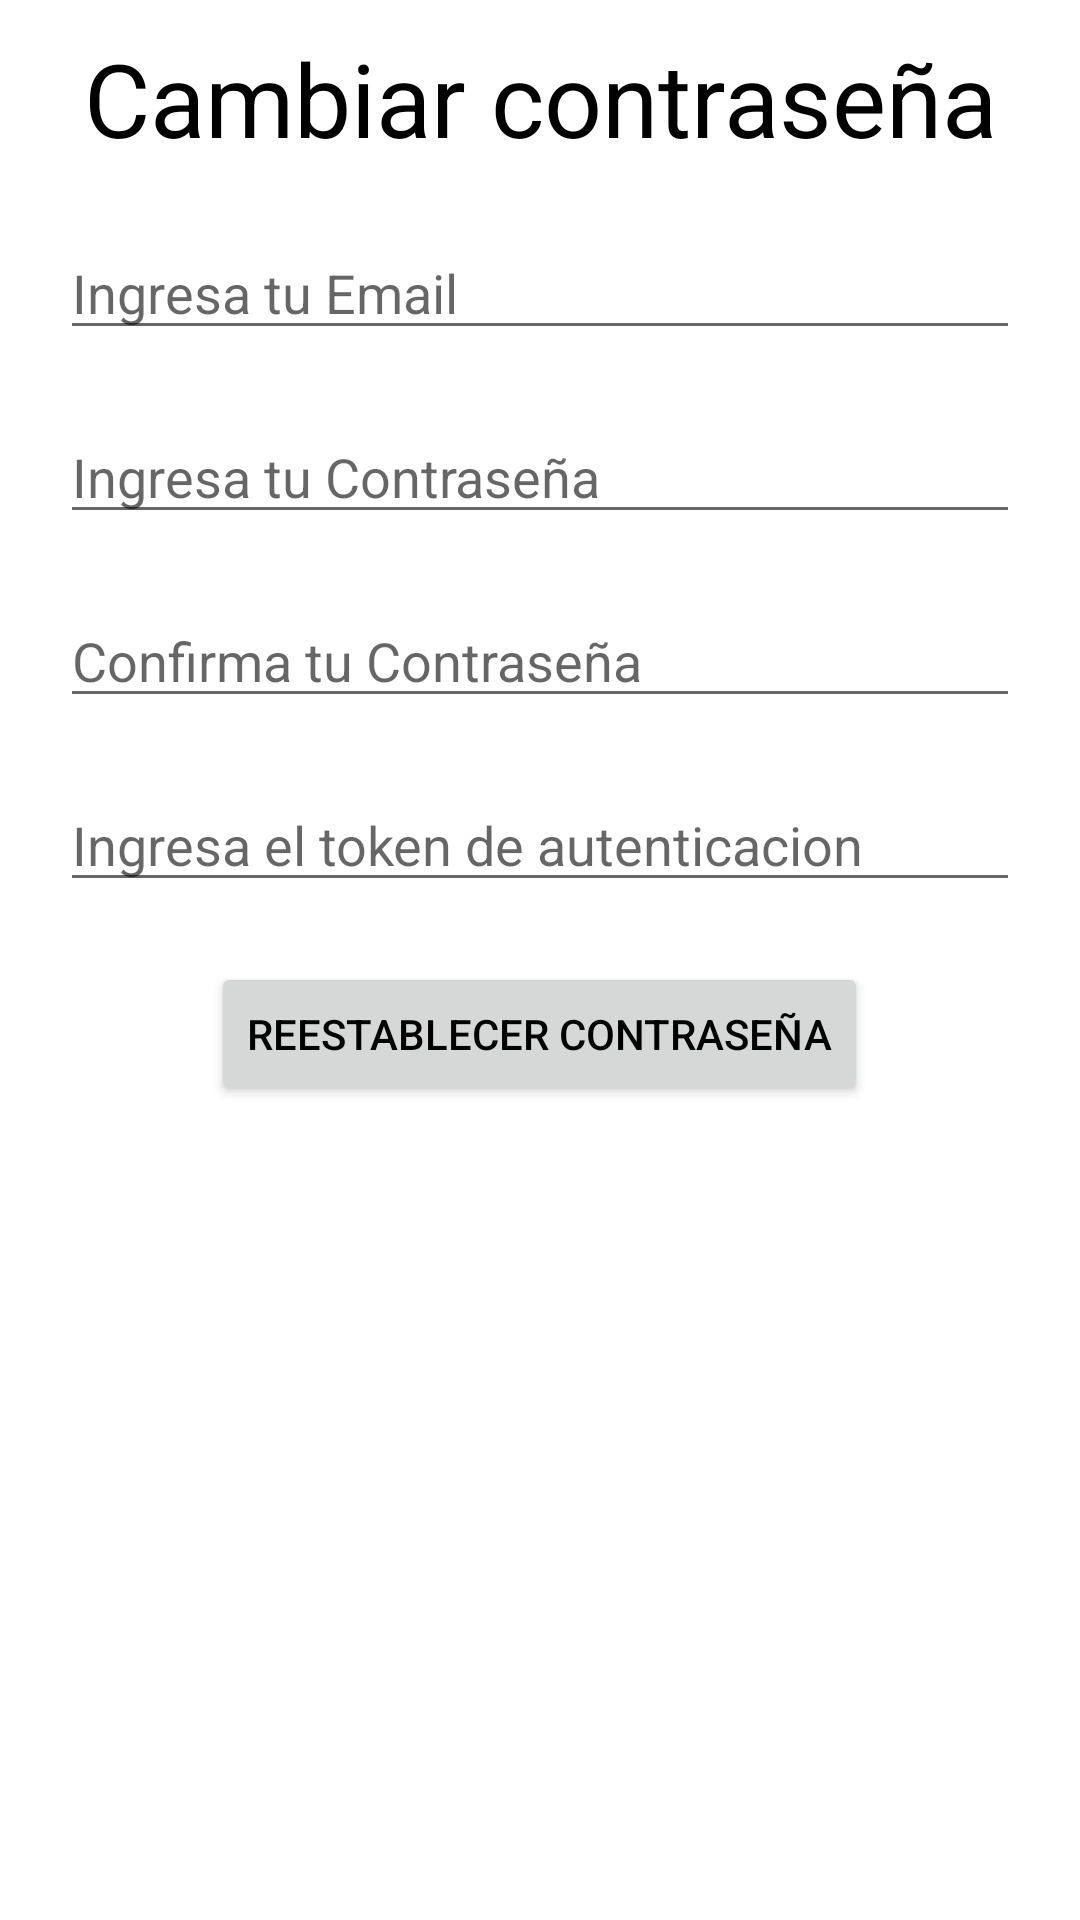

Write the Android layout XML for this screen, with the resource values it uses.
<!-- AndroidManifest.xml: application theme Theme.GuitarTraina -->
<!-- res/layout/activity_reset_password.xml -->
<?xml version="1.0" encoding="utf-8"?>
<ScrollView xmlns:android="http://schemas.android.com/apk/res/android"
    android:layout_width="match_parent"
    android:layout_height="match_parent"
    android:orientation="vertical"
    >

    <LinearLayout
        android:layout_width="match_parent"
        android:layout_height="wrap_content"
        android:orientation="vertical"
        android:paddingHorizontal="20dp">


        <TextView
            android:layout_width="match_parent"
            android:layout_height="wrap_content"
            android:layout_marginVertical="10dp"
            android:text="@string/cambiar_contrase_a"
            android:textAlignment="center"
            android:textSize="34sp" />

        <EditText
            android:id="@+id/editTextEmailAddress"
            android:layout_width="match_parent"
            android:layout_height="wrap_content"
            android:layout_marginVertical="10dp"
            android:ems="10"
            android:hint="@string/ingresa_tu_email"
            android:inputType="textEmailAddress" />

        <EditText
            android:id="@+id/editTextPassword"
            android:layout_width="match_parent"
            android:layout_height="wrap_content"
            android:layout_marginVertical="10dp"
            android:ems="10"
            android:hint="@string/ingresa_tu_contrase_a"
            android:inputType="textPassword" />

        <EditText
            android:id="@+id/editTextConfirmPassword"
            android:layout_width="match_parent"
            android:layout_height="wrap_content"
            android:layout_marginVertical="10dp"
            android:ems="10"
            android:hint="@string/confirma_tu_contrase_a"
            android:inputType="textPassword" />

        <EditText
            android:id="@+id/editTextToken"
            android:layout_width="match_parent"
            android:layout_height="wrap_content"
            android:layout_marginVertical="10dp"
            android:ems="10"
            android:hint="@string/ingresa_el_token_de_autenticacion"
            android:inputType="text"
            android:maxLength="6" />

        <Button
            android:id="@+id/button"
            android:layout_width="wrap_content"
            android:layout_height="wrap_content"
            android:layout_gravity="center"
            android:layout_marginVertical="10dp"
            android:text="@string/reestablecer_contrase_a" />
    </LinearLayout>
</ScrollView>
<!-- resources referenced by this layout -->
<resources>
  <string name="cambiar_contrase_a">Cambiar contraseña</string>
  <string name="confirma_tu_contrase_a">Confirma tu Contraseña</string>
  <string name="ingresa_el_token_de_autenticacion">Ingresa el token de autenticacion</string>
  <string name="ingresa_tu_contrase_a">Ingresa tu Contraseña</string>
  <string name="ingresa_tu_email">Ingresa tu Email</string>
  <string name="reestablecer_contrase_a">Reestablecer Contraseña</string>
  <style name="Theme.GuitarTraina" parent="Theme.MaterialComponents.DayNight.DarkActionBar">
          
          <item name="colorPrimary">@color/purple_500</item>
          <item name="colorPrimaryVariant">@color/purple_700</item>
          <item name="colorOnPrimary">@color/white</item>
          
          <item name="colorSecondary">@color/teal_200</item>
          <item name="colorSecondaryVariant">@color/teal_700</item>
          <item name="colorOnSecondary">@color/black</item>
          
          <item name="android:statusBarColor" tools:targetApi="l">?attr/colorPrimaryVariant</item>
          
          <item name="android:textColor">@color/black</item>
  
      </style>
  <!-- not gathered from this repository: default colours our renderer supplied (Android Studio template values) -->
  <color name="purple_500">#FF6200EE</color>
  <color name="purple_700">#FF3700B3</color>
  <color name="teal_200">#FF03DAC5</color>
  <color name="teal_700">#FF018786</color>
  <color name="black">#FF000000</color>
  <color name="white">#FFFFFFFF</color>
</resources>
